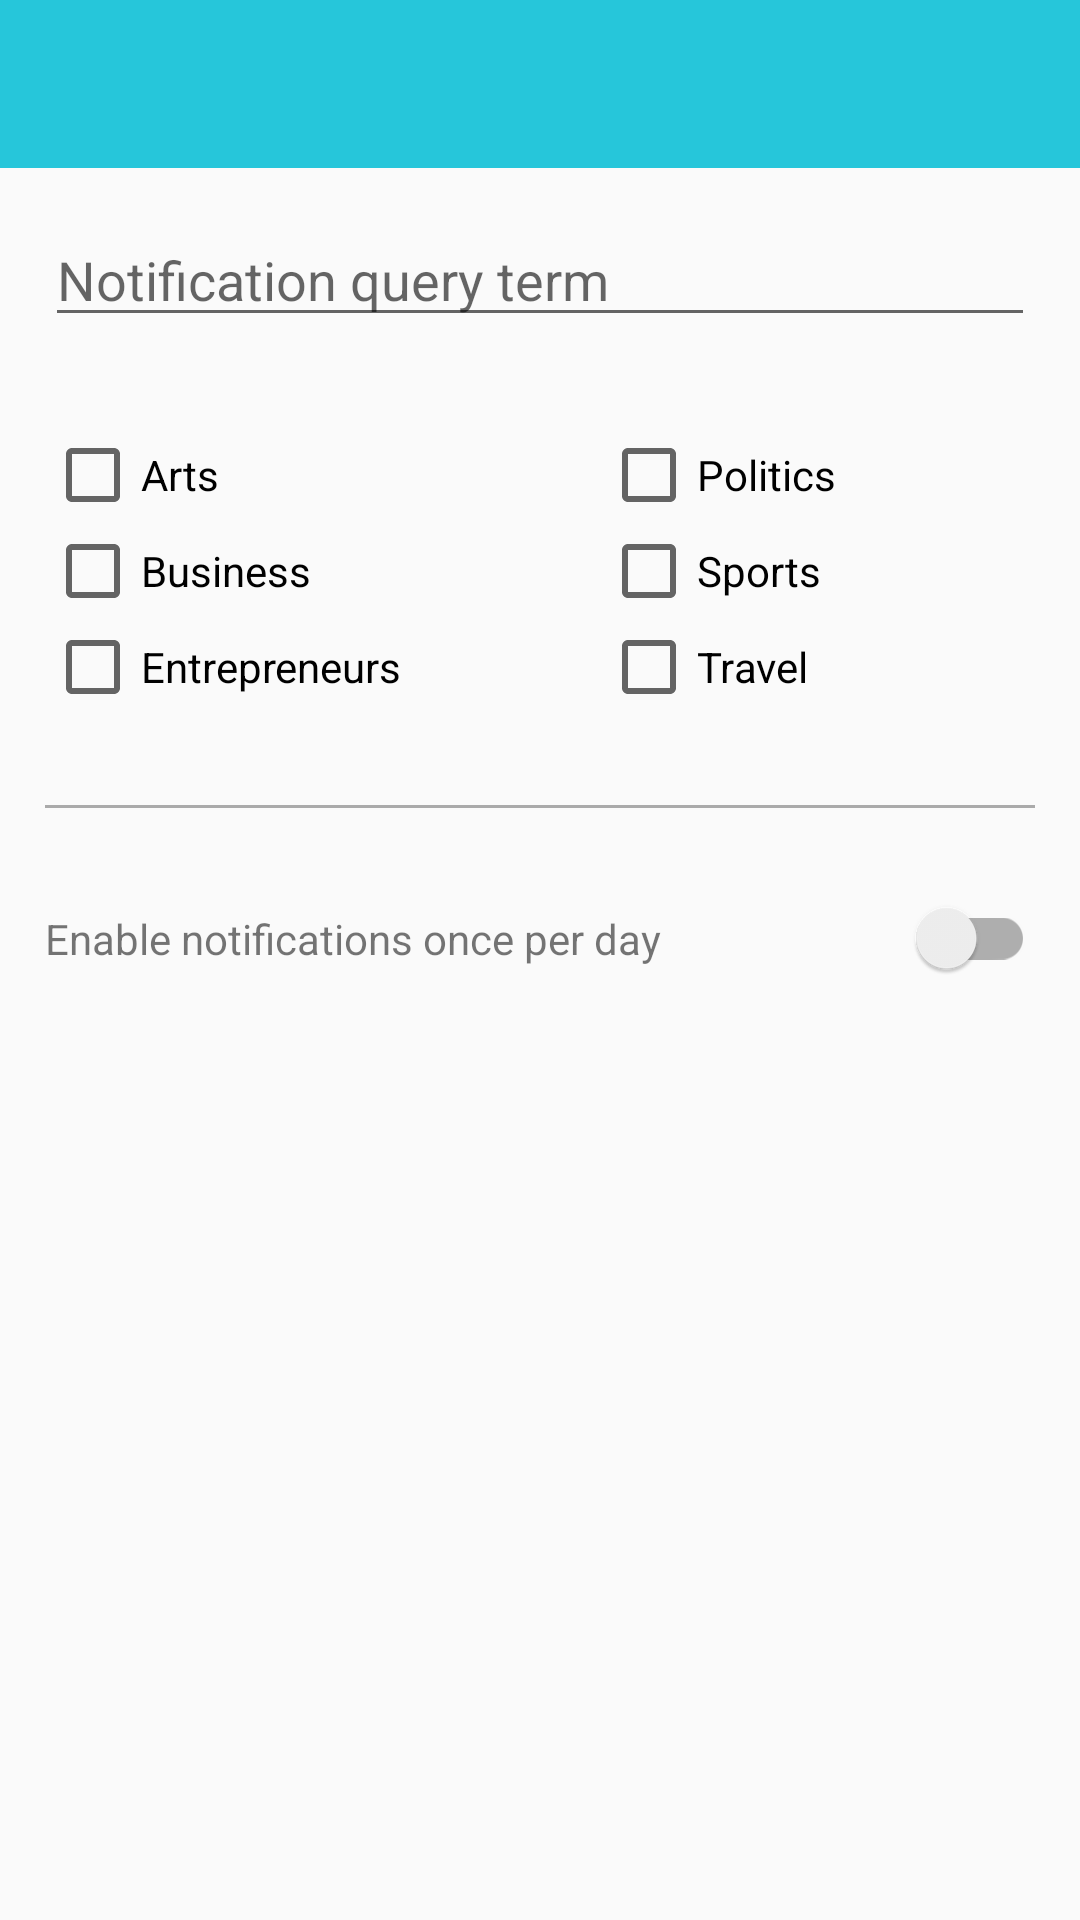

Reconstruct the res/layout file that produces this screen, plus the resources it refers to.
<!-- AndroidManifest.xml: application theme AppTheme -->
<!-- res/layout/activity_notifications.xml -->
<?xml version="1.0" encoding="utf-8"?>
<LinearLayout xmlns:android="http://schemas.android.com/apk/res/android"
    android:layout_width="match_parent"
    android:layout_height="match_parent"
    xmlns:app="http://schemas.android.com/apk/res-auto"
    android:orientation="vertical">

    <androidx.appcompat.widget.Toolbar
        android:id="@+id/toolbar"
        android:layout_height="wrap_content"
        android:layout_width="match_parent"
        android:background="@color/colorPrimary"
        android:minHeight="?attr/actionBarSize"
        android:theme="@style/ToolBarTheme"
        app:popupTheme="@style/MenuToolBarTheme">
    </androidx.appcompat.widget.Toolbar>

    <LinearLayout
        android:layout_width="match_parent"
        android:layout_height="match_parent"
        android:orientation="vertical">

        <LinearLayout
            android:layout_width="match_parent"
            android:layout_height="wrap_content"
            android:layout_margin="15dp"
            android:id="@+id/layout_query"
            app:layout_constraintTop_toTopOf="parent">

            <EditText

                android:id="@+id/notification_query_term"
                android:layout_width="match_parent"
                android:layout_height="wrap_content"
                android:fadeScrollbars="true"
                android:hint="@string/notification_query_term"
                android:inputType="text" />
        </LinearLayout>

        <LinearLayout
            android:layout_width="match_parent"
            android:layout_height="wrap_content"
            android:id="@+id/layout_section"
            app:layout_constraintTop_toBottomOf="@id/layout_query">
            <GridLayout
                android:id="@+id/notification_items_check_boxes"
                android:layout_width="match_parent"
                android:layout_height="wrap_content"
                android:columnCount="2"
                android:rowCount="3"
                android:layout_margin="@dimen/small_margin">
                <CheckBox
                    android:id="@+id/notification_item_art"
                    android:layout_width="wrap_content"
                    android:layout_height="wrap_content"
                    android:text="@string/search_item_arts"
                    android:layout_row="0"
                    android:layout_column="0"
                    android:layout_columnWeight="1"/>
                <CheckBox
                    android:id="@+id/notification_item_business"
                    android:layout_width="wrap_content"
                    android:layout_height="wrap_content"
                    android:layout_row="1"
                    android:layout_column="0"
                    android:text="@string/search_item_business"
                    android:checked="false"
                    android:layout_columnWeight="1"/>
                <CheckBox
                    android:id="@+id/notification_item_entrepreneurs"
                    android:layout_width="wrap_content"
                    android:layout_height="wrap_content"
                    android:layout_row="2"
                    android:layout_column="0"
                    android:text="@string/search_item_entrepreneurs"
                    android:layout_columnWeight="1"/>
                <CheckBox
                    android:id="@+id/notification_item_politics"
                    android:layout_width="wrap_content"
                    android:layout_height="wrap_content"
                    android:layout_row="0"
                    android:layout_column="1"
                    android:text="@string/search_item_politics"
                    android:checked="false"
                    android:layout_columnWeight="1"/>
                <CheckBox
                    android:id="@+id/notification_item_sport"
                    android:layout_width="wrap_content"
                    android:layout_height="wrap_content"
                    android:layout_row="1"
                    android:layout_column="1"
                    android:text="@string/search_item_sports"
                    android:layout_columnWeight="1"/>
                <CheckBox
                    android:id="@+id/notification_item_travel"
                    android:layout_width="wrap_content"
                    android:layout_height="wrap_content"
                    android:layout_row="2"
                    android:layout_column="1"
                    android:text="@string/search_item_travel"
                    android:checked="false"
                    android:layout_columnWeight="1"/>


            </GridLayout>

        </LinearLayout>

        <View
            android:id="@+id/separator"
            android:layout_width="match_parent"
            android:layout_height="1dp"
            android:background="@android:color/darker_gray"
            android:layout_margin="@dimen/small_margin"
            app:layout_constraintTop_toBottomOf="@id/layout_section"/>

        <LinearLayout
            android:layout_width="match_parent"
            android:layout_height="wrap_content"
            android:layout_margin="@dimen/small_margin"
            app:layout_constraintTop_toBottomOf="@id/separator">
            <TextView
                android:layout_width="wrap_content"
                android:layout_height="wrap_content"
                android:text="@string/enable_notifications_once_per_day"/>

            <androidx.appcompat.widget.SwitchCompat
                android:id="@+id/notification_switch"
                android:layout_width="0dp"
                android:layout_height="wrap_content"
                android:layout_weight="1"/>

        </LinearLayout>

    </LinearLayout>

</LinearLayout>
<!-- resources referenced by this layout -->
<resources>
  <color name="colorPrimary">#26c6da</color>
  <dimen name="small_margin">15dp</dimen>
  <string name="enable_notifications_once_per_day">Enable notifications once per day</string>
  <string name="notification_query_term">Notification query term</string>
  <string name="search_item_arts">Arts</string>
  <string name="search_item_business">Business</string>
  <string name="search_item_entrepreneurs">Entrepreneurs</string>
  <string name="search_item_politics">Politics</string>
  <string name="search_item_sports">Sports</string>
  <string name="search_item_travel">Travel</string>
  <style name="MenuToolBarTheme" parent="@style/ThemeOverlay.AppCompat.Dark.ActionBar">
          <item name="android:colorBackground">@color/textPrimaryColor</item>
          <item name="android:textColor">@color/textTitleColor</item>
      </style>
  <style name="ToolBarTheme" parent="@style/ThemeOverlay.AppCompat.Dark.ActionBar">
          
          
      </style>
  <style name="AppTheme" parent="Theme.AppCompat.Light.NoActionBar">
          
          <item name="colorPrimary">@color/colorPrimary</item>
          <item name="colorPrimaryDark">@color/colorPrimaryDark</item>
          <item name="colorAccent">@color/colorAccent</item>
      </style>
  <color name="textPrimaryColor">#fafafa</color>
  <color name="textTitleColor">#000000</color>
  <color name="colorPrimaryDark">#0095a8</color>
  <color name="colorAccent">#26c6da</color>
</resources>
